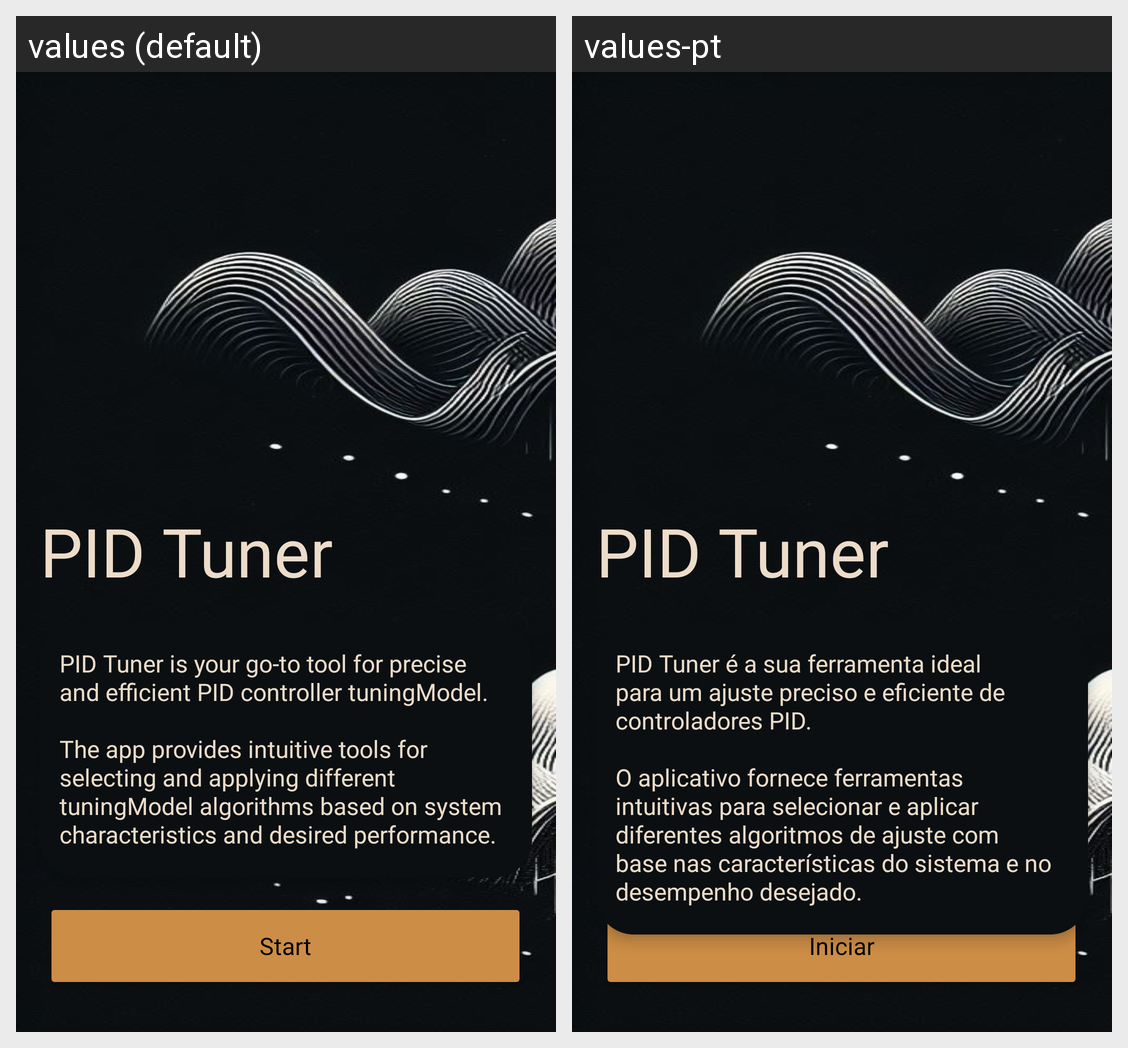

This grid shows one Android layout under two languages. Give, for every string resource on the screen, its name, the default text and each shown locale's text.
Android screen res/layout/layout_main.xml rendered under 2 locales, left to right: values (default), values-pt. Device: Nexus 5 (rendered at 1080×1920; each locale shown at half size, 540×960, under a caption strip naming it); theme AppTheme.
Strings drawn on this screen, with the default value and each locale's value (text and hints the layout hard-codes, and strings that could not be matched under every locale, appear in the picture but are not listed):

app_name
  values: PID Tuner
  values-pt: PID Tuner

strWelcome
  values: PID Tuner is your go-to tool for precise and efficient PID controller tuningModel.
      
      The app provides intuitive tools for selecting and applying different tuningModel algorithms based on system characteristics and desired performance.
  values-pt: PID Tuner é a sua ferramenta ideal para um ajuste preciso e eficiente de controladores PID. 
      
      O aplicativo fornece ferramentas intuitivas para selecionar e aplicar diferentes algoritmos de ajuste com base nas características do sistema e no desempenho desejado.

btStart
  values: Start
  values-pt: Iniciar
